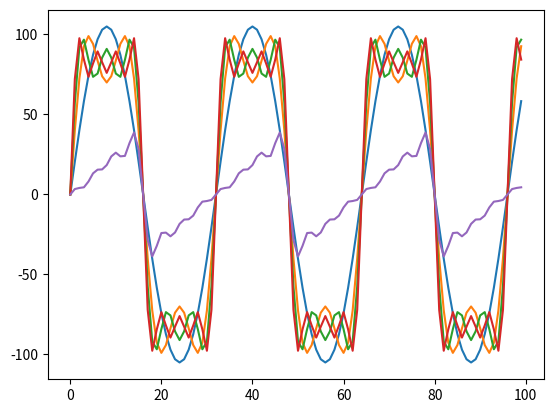

Write the Python code that produced this figure.
%pylab inline
import numpy as np
import matplotlib.pyplot as plt
import scipy.io
import sys
import math

class Circle:
    center = (0,0)

    def __init__(self, radius=2, speed=(math.pi) / 8, parent=None, start_angle=0):
        self.parent = parent
        self.radius = radius
        self.speed = speed
        self.angle = start_angle
        if parent:
            self.center = next(parent.pos)
        self.start_position = (self.center[0] + self.radius * math.cos(self.angle), self.center[1] + self.radius * math.sin(self.angle))
        self.pos = self.gposition()
    def gposition(self):
        self.point = self.start_position
        while True:
            yield self.point
            if self.parent:
                self.center = next(self.parent.pos)
            self.angle += self.speed
            self.point = (self.center[0] + self.radius * math.cos(self.angle), self.center[1] + self.radius * math.sin(self.angle))

def full_rotation(circle, dis):
    lst = []
    while len(lst) < dis:
        lst.append(next(circle.pos)[1])
    return lst

def plotter(circle):
    vals = full_rotation(circle, 100)
    xes = list(range(len(vals)))
    plt.plot(xes, vals)

a = Circle(105, (math.pi) / 16)
plotter(a)

a = Circle(105, (math.pi) / 16)
b = Circle(35, 3*(math.pi) / 16, a)
plotter(b)

a = Circle(105, (math.pi) / 16)
b = Circle(35, 3*(math.pi) / 16, a)
c = Circle(21, +5*(math.pi) / 16, b)
plotter(c)

a = Circle(105, (math.pi) / 16)
b = Circle(35, 3*(math.pi) / 16, a)
c = Circle(21, +5*(math.pi) / 16, b)
d = Circle(15, 7*(math.pi) / 16, c)
plotter(d)

a = Circle(24, (math.pi) / 16)
b = Circle(12, -2*(math.pi) / 16, a)
c = Circle(7, 3*(math.pi) / 16, b)
d = Circle(6, -4*(math.pi) / 16, c)
e = Circle((24/5), 5*(math.pi) / 16, d)
f = Circle(4, -6*(math.pi) / 16, e)
g = Circle(24/7, 7*(math.pi) / 16, f)
plotter(g)